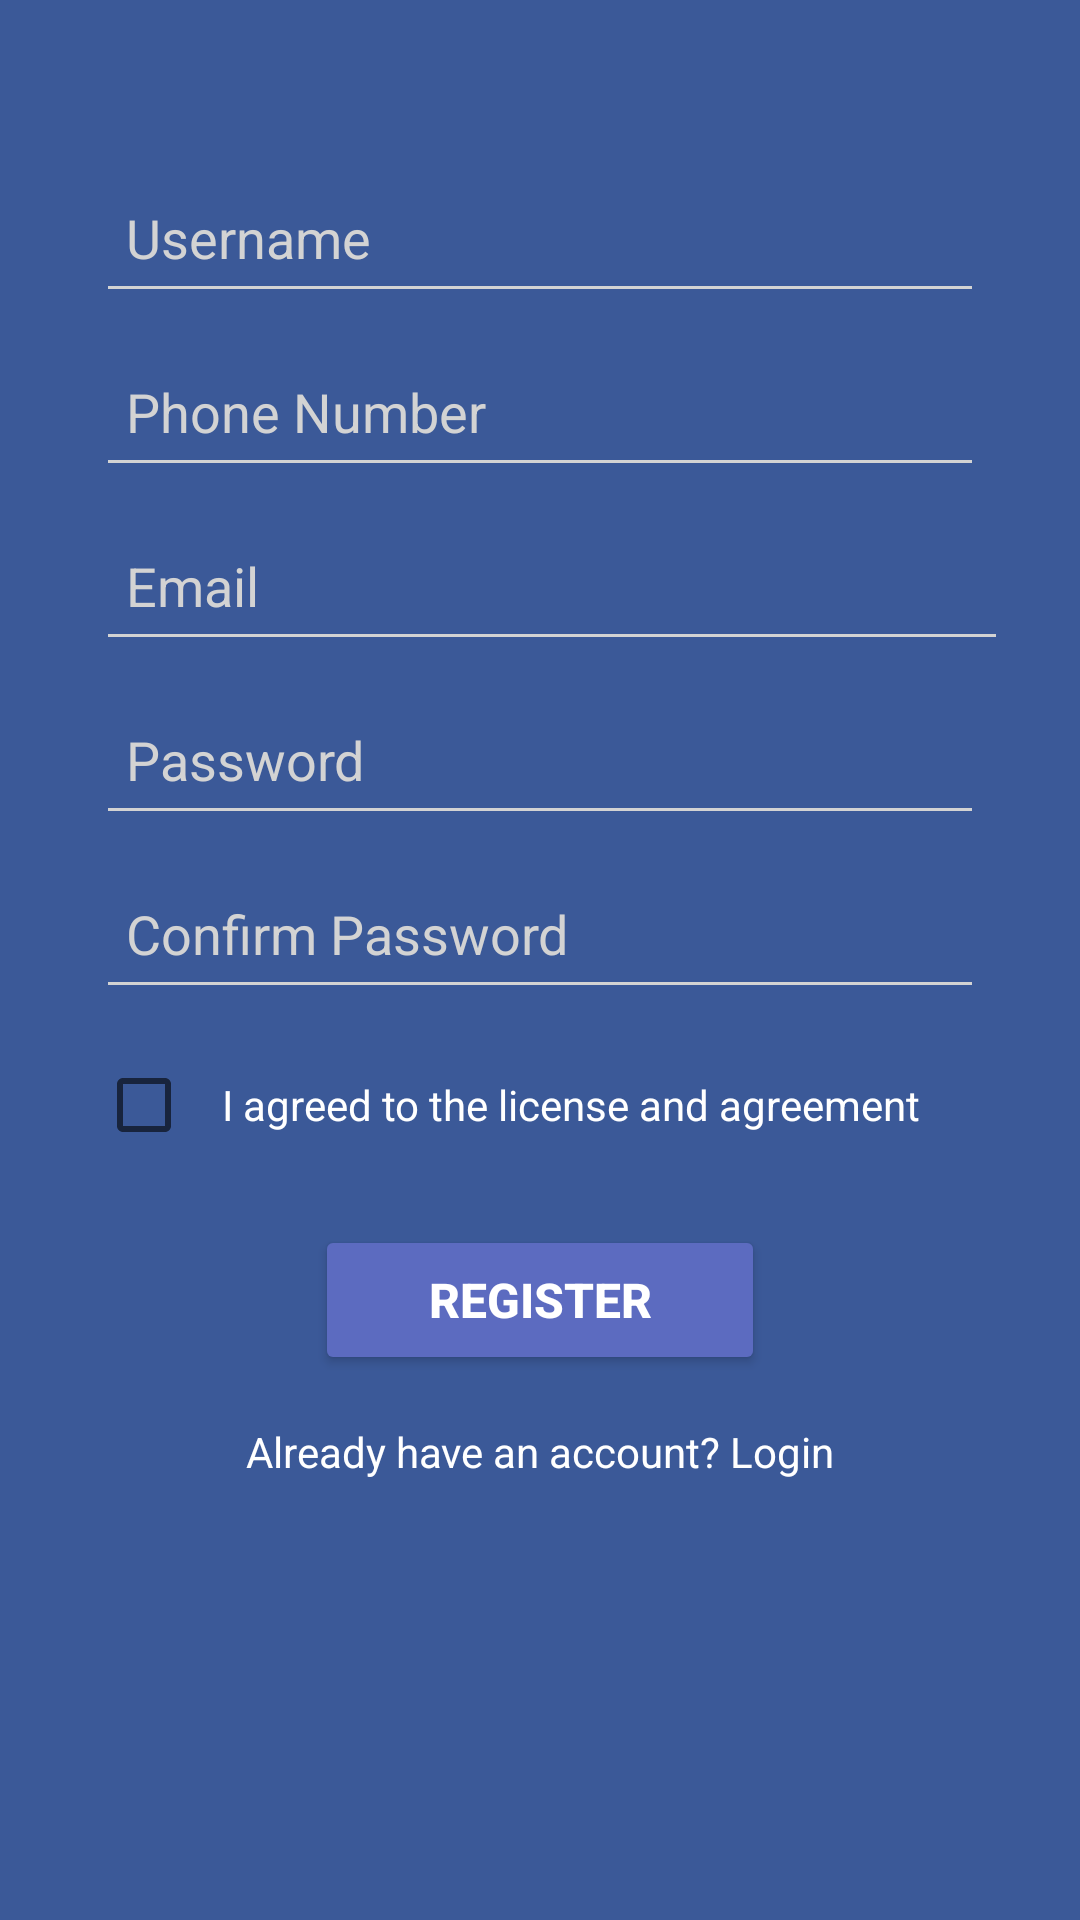

Android layout source for this screen:
<!-- AndroidManifest.xml: application theme Theme.2101658224_BA26_Project -->
<!-- res/layout/activity_register.xml -->
<?xml version="1.0" encoding="utf-8"?>
<androidx.constraintlayout.widget.ConstraintLayout xmlns:android="http://schemas.android.com/apk/res/android"
    xmlns:app="http://schemas.android.com/apk/res-auto"
    xmlns:tools="http://schemas.android.com/tools"
    android:layout_width="match_parent"
    android:layout_height="match_parent"
    android:background="#3B5998"
    tools:context=".activity.RegisterActivity">

    <TextView
        android:id="@+id/textView"
        android:layout_width="wrap_content"
        android:layout_height="wrap_content"
        android:layout_marginTop="50dp"
        android:layout_marginBottom="600dp"
        android:text="XiaoWU"
        android:textColor="#ffffff"
        android:textSize="34sp"
        android:textStyle="bold"
        app:layout_constraintBottom_toBottomOf="parent"
        app:layout_constraintEnd_toEndOf="parent"
        app:layout_constraintStart_toStartOf="parent"
        app:layout_constraintTop_toTopOf="parent" />

    <EditText
        android:id="@+id/usernameETRegisterActivity"
        android:layout_width="0dp"
        android:layout_height="50dp"
        android:layout_marginStart="32dp"
        android:layout_marginTop="32dp"
        android:layout_marginEnd="32dp"
        android:backgroundTint="#d3d3d3"
        android:hint="Username"
        android:inputType="textPersonName"
        android:maxLines="1"
        android:padding="10dp"
        android:textColor="#ffffff"
        android:textColorHint="#d3d3d3"
        app:layout_constraintEnd_toEndOf="parent"
        app:layout_constraintStart_toStartOf="parent"
        app:layout_constraintTop_toBottomOf="@+id/textView" />

    <EditText
        android:id="@+id/phoneNumberETRegisterActivity"
        android:layout_width="0dp"
        android:layout_height="50dp"
        android:layout_marginStart="32dp"
        android:layout_marginTop="8dp"
        android:layout_marginEnd="32dp"
        android:backgroundTint="#d3d3d3"
        android:hint="Phone Number"
        android:inputType="phone"
        android:maxLines="1"
        android:padding="10dp"
        android:textColor="#ffffff"
        android:textColorHint="#d3d3d3"
        app:layout_constraintEnd_toEndOf="parent"
        app:layout_constraintStart_toStartOf="parent"
        app:layout_constraintTop_toBottomOf="@+id/usernameETRegisterActivity" />

    <EditText
        android:id="@+id/emailETRegisterActivity"
        android:layout_width="0dp"
        android:layout_height="50dp"
        android:layout_marginStart="32dp"
        android:layout_marginTop="8dp"
        android:layout_marginEnd="24dp"
        android:backgroundTint="#d3d3d3"
        android:hint="Email"
        android:inputType="textEmailAddress"
        android:maxLines="1"
        android:padding="10dp"
        android:textColor="#ffffff"
        android:textColorHint="#d3d3d3"
        app:layout_constraintEnd_toEndOf="parent"
        app:layout_constraintHorizontal_bias="0.5"
        app:layout_constraintStart_toStartOf="parent"
        app:layout_constraintTop_toBottomOf="@+id/phoneNumberETRegisterActivity" />

    <EditText
        android:id="@+id/passwordETRegisterActivity"
        android:layout_width="0dp"
        android:layout_height="50dp"
        android:layout_marginStart="32dp"
        android:layout_marginTop="8dp"
        android:layout_marginEnd="32dp"
        android:backgroundTint="#d3d3d3"
        android:hint="Password"
        android:inputType="textPassword"
        android:maxLines="1"
        android:padding="10dp"
        android:textColor="#ffffff"
        android:textColorHint="#d3d3d3"
        app:layout_constraintEnd_toEndOf="parent"
        app:layout_constraintHorizontal_bias="0.5"
        app:layout_constraintStart_toStartOf="parent"
        app:layout_constraintTop_toBottomOf="@+id/emailETRegisterActivity" />

    <EditText
        android:id="@+id/confirmPasswordETRegisterActivity"
        android:layout_width="0dp"
        android:layout_height="50dp"
        android:layout_marginStart="32dp"
        android:layout_marginTop="8dp"
        android:layout_marginEnd="32dp"
        android:backgroundTint="#d3d3d3"
        android:hint="Confirm Password"
        android:inputType="textPassword"
        android:maxLines="1"
        android:padding="10dp"
        android:textColor="#ffffff"
        android:textColorHint="#d3d3d3"
        app:layout_constraintEnd_toEndOf="parent"
        app:layout_constraintHorizontal_bias="0.5"
        app:layout_constraintStart_toStartOf="parent"
        app:layout_constraintTop_toBottomOf="@+id/passwordETRegisterActivity" />

    <CheckBox
        android:id="@+id/checkBoxRegisterActivity"
        android:layout_width="0dp"
        android:layout_height="wrap_content"
        android:layout_marginStart="32dp"
        android:layout_marginTop="8dp"
        android:layout_marginEnd="32dp"
        android:backgroundTint="#d3d3d3"
        android:focusable="true"
        android:focusableInTouchMode="true"
        android:padding="10dp"
        android:text="I agreed to the license and agreement"
        android:textColor="#ffffff"
        app:layout_constraintEnd_toEndOf="parent"
        app:layout_constraintHorizontal_bias="0.5"
        app:layout_constraintStart_toStartOf="parent"
        app:layout_constraintTop_toBottomOf="@+id/confirmPasswordETRegisterActivity" />

    <Button
        android:id="@+id/buttonRegisterRegisterActivity"
        android:layout_width="150dp"
        android:layout_height="50dp"
        android:layout_marginTop="16dp"
        android:backgroundTint="#5c6bc0"
        android:text="Register"
        android:textColor="#ffffff"
        android:textSize="16sp"
        android:textStyle="bold"
        app:layout_constraintEnd_toEndOf="parent"
        app:layout_constraintHorizontal_bias="0.5"
        app:layout_constraintStart_toStartOf="parent"
        app:layout_constraintTop_toBottomOf="@+id/checkBoxRegisterActivity" />

    <TextView
        android:id="@+id/loginTVRegisterActivity"
        android:layout_width="wrap_content"
        android:layout_height="wrap_content"
        android:layout_marginTop="16dp"
        android:text="Already have an account? Login"
        android:textColor="#ffffff"
        app:layout_constraintEnd_toEndOf="parent"
        app:layout_constraintHorizontal_bias="0.5"
        app:layout_constraintStart_toStartOf="parent"
        app:layout_constraintTop_toBottomOf="@+id/buttonRegisterRegisterActivity" />

</androidx.constraintlayout.widget.ConstraintLayout>
<!-- resources referenced by this layout -->
<resources>
  <style name="Theme.2101658224_BA26_Project" parent="Theme.MaterialComponents.DayNight.DarkActionBar">
          
          <item name="colorPrimary">@color/main_blue</item>
          <item name="colorPrimaryVariant">@color/purple_700</item>
          <item name="colorOnPrimary">@color/white</item>
          
          <item name="colorSecondary">@color/teal_200</item>
          <item name="colorSecondaryVariant">@color/teal_700</item>
          <item name="colorOnSecondary">@color/black</item>
          
          <item name="android:statusBarColor">?attr/colorPrimaryVariant</item>
          
      </style>
  <color name="main_blue">#3B5998</color>
  <color name="purple_700">#FF3700B3</color>
  <color name="white">#FFFFFFFF</color>
  <color name="teal_200">#FF03DAC5</color>
  <color name="teal_700">#FF018786</color>
  <color name="black">#FF000000</color>
</resources>
